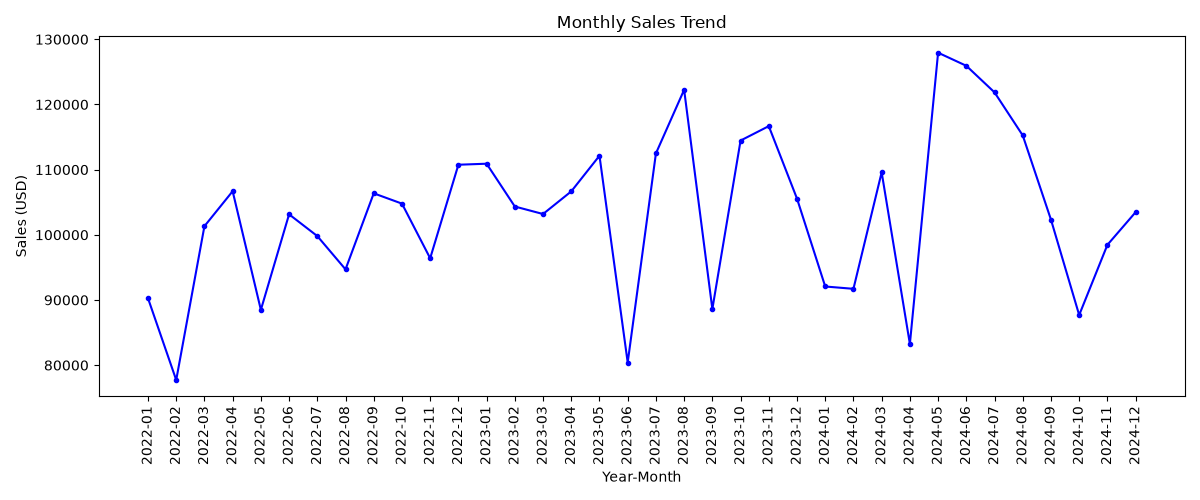

The file beside this chart, header and first rows:
Year Month, Sales, Profit
2022-01, 90270, 15292
2022-02, 77723, 13456
2022-03, 101325, 18703
2022-04, 106689, 18422
2022-05, 88490, 14876
2022-06, 103147, 19916
2022-07, 99809, 19054
2022-08, 94702, 18108
2022-09, 106368, 21824
2022-10, 104788, 20437
2022-11, 96402, 14071
2022-12, 110754, 19099
2023-01, 110911, 21148
2023-02, 104343, 17366
2023-03, 103192, 19368
2023-04, 106665, 18581
2023-05, 112135, 20484
2023-06, 80402, 15171
2023-07, 112490, 23055
2023-08, 122254, 24085
2023-09, 88612, 15903
2023-10, 114464, 23010
2023-11, 116676, 20579
2023-12, 105556, 19673
2024-01, 92072, 18526
2024-02, 91715, 16717
2024-03, 109588, 19690
2024-04, 83254, 16461
2024-05, 127944, 21916
2024-06, 125936, 23287
2024-07, 121857, 24133
2024-08, 115250, 22044
2024-09, 102329, 20614
2024-10, 87693, 18466
2024-11, 98462, 19038
2024-12, 103476, 23017
